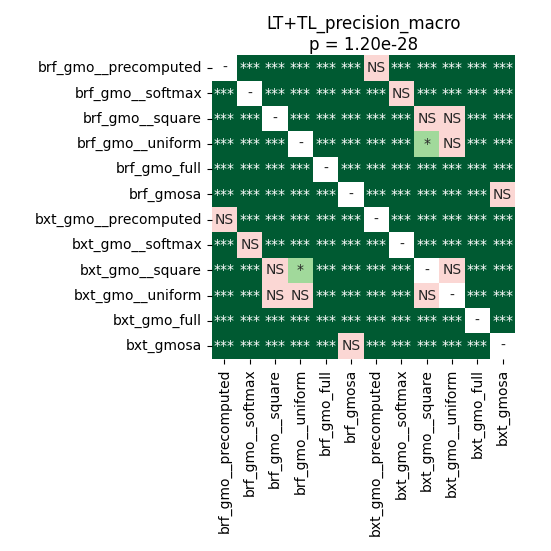

The data file committed next to this chart (first rows):
	brf_gmo__precomputed	brf_gmo__softmax	brf_gmo__square	brf_gmo__uniform	brf_gmo_full	brf_gmosa	bxt_gmo__precomputed	bxt_gmo__softmax	bxt_gmo__square	bxt_gmo__uniform	bxt_gmo_full	bxt_gmosa
brf_gmo__precomputed	1.0	3.662109375e-05	3.662109375e-05	3.662109375e-05	3.662109375e-05	3.662109375e-05	0.8999	3.662109375e-05	3.662109375e-05	0.0003473	3.662109375e-05	3.662109375e-05
brf_gmo__softmax	3.662109375e-05	1.0	3.662109375e-05	3.662109375e-05	3.662109375e-05	3.662109375e-05	0.0002474	0.1666	3.662109375e-05	3.662109375e-05	3.662109375e-05	3.662109375e-05
brf_gmo__square	3.662109375e-05	3.662109375e-05	1.0	0.0001079	3.662109375e-05	3.662109375e-05	3.662109375e-05	3.662109375e-05	0.07194	0.3872	3.662109375e-05	3.662109375e-05
brf_gmo__uniform	3.662109375e-05	3.662109375e-05	0.0001079	1.0	3.662109375e-05	3.662109375e-05	3.662109375e-05	3.662109375e-05	0.02393	0.1011	3.662109375e-05	3.662109375e-05
brf_gmo_full	3.662109375e-05	3.662109375e-05	3.662109375e-05	3.662109375e-05	1.0	3.662109375e-05	3.662109375e-05	3.662109375e-05	3.662109375e-05	3.662109375e-05	3.662109375e-05	3.662109375e-05
brf_gmosa	3.662109375e-05	3.662109375e-05	3.662109375e-05	3.662109375e-05	3.662109375e-05	1.0	3.662109375e-05	3.662109375e-05	3.662109375e-05	3.662109375e-05	3.662109375e-05	0.1381
bxt_gmo__precomputed	0.8999	0.0002474	3.662109375e-05	3.662109375e-05	3.662109375e-05	3.662109375e-05	1.0	3.662109375e-05	3.662109375e-05	3.662109375e-05	3.662109375e-05	3.662109375e-05
bxt_gmo__softmax	3.662109375e-05	0.1666	3.662109375e-05	3.662109375e-05	3.662109375e-05	3.662109375e-05	3.662109375e-05	1.0	3.662109375e-05	3.662109375e-05	3.662109375e-05	3.662109375e-05
bxt_gmo__square	3.662109375e-05	3.662109375e-05	0.07194	0.02393	3.662109375e-05	3.662109375e-05	3.662109375e-05	3.662109375e-05	1.0	0.4709	3.662109375e-05	3.662109375e-05
bxt_gmo__uniform	0.0003473	3.662109375e-05	0.3872	0.1011	3.662109375e-05	3.662109375e-05	3.662109375e-05	3.662109375e-05	0.4709	1.0	3.662109375e-05	3.662109375e-05
bxt_gmo_full	3.662109375e-05	3.662109375e-05	3.662109375e-05	3.662109375e-05	3.662109375e-05	3.662109375e-05	3.662109375e-05	3.662109375e-05	3.662109375e-05	3.662109375e-05	1.0	3.662109375e-05
bxt_gmosa	3.662109375e-05	3.662109375e-05	3.662109375e-05	3.662109375e-05	3.662109375e-05	0.1381	3.662109375e-05	3.662109375e-05	3.662109375e-05	3.662109375e-05	3.662109375e-05	1.0
